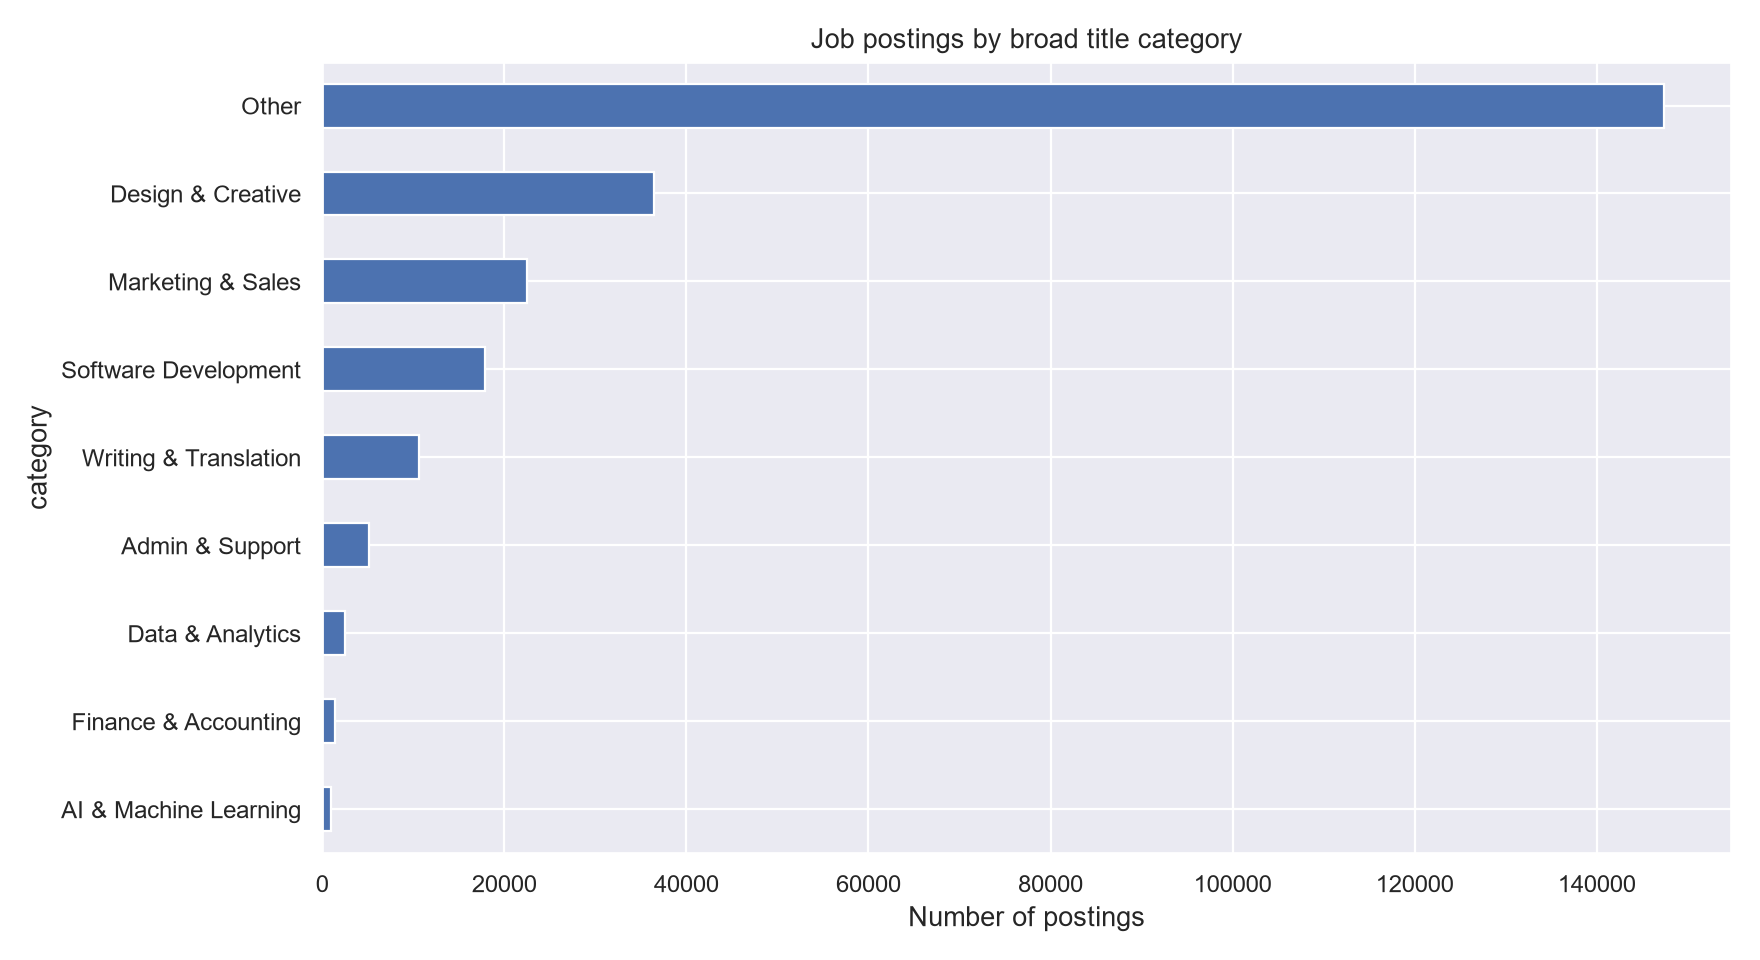

The file beside this chart, header and first rows:
category, postings
Other, 147396
Design & Creative, 36485
Marketing & Sales, 22472
Software Development, 17848
Writing & Translation, 10578
Admin & Support, 5141
Data & Analytics, 2528
Finance & Accounting, 1380
AI & Machine Learning, 1000
